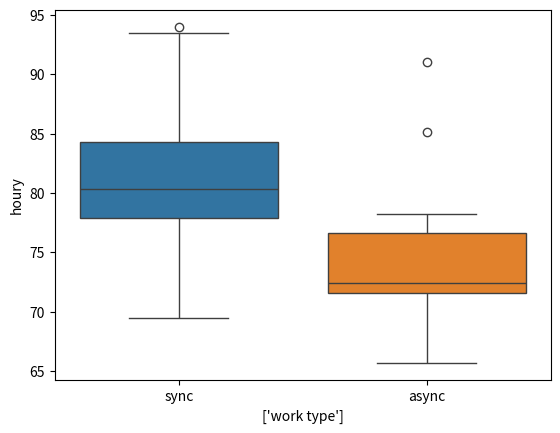

Write the Python code that produced this figure.
import numpy as np
import matplotlib.pyplot as plt
import seaborn as sns
import math

#modelo de trabalho síncrono
data = np.array([94, 84.9, 82.6, 69.5, 80.1, 79.6, 81.4, 77.8, 81.7, 78.8, 73.2, 87.9, 87.9, 93.5, 82.3, 79.3, 78.3, 71.6, 88.6, 74.6, 74.1, 80.6])

# print(math.floor(min(data)), round(max(data)))

#modelo de trabalho assíncrono
data_2 = np.array([77.1, 71.7, 91, 72.2, 74.8, 85.1, 67.6, 69.9, 75.3, 71.7, 65.7, 72.6, 71.5, 78.2])

# bins: número pra dividir intervalo
# range: é o range né 

# plt.hist(data, 5, (round(min(data)), 95))
# plt.show()


# plt.hist(data_2, 5, (65, 95))
# plt.show()

# a função utiliza 
# sns.boxplot(data) # 
# plt.show()
# sns.boxplot(data_2) # 
# plt.show()

sns.boxplot([data, data_2])
plt.xticks([0,1], ['sync', 'async'])
plt.xlabel(['work type'])
plt.ylabel('houry')
plt.show()
